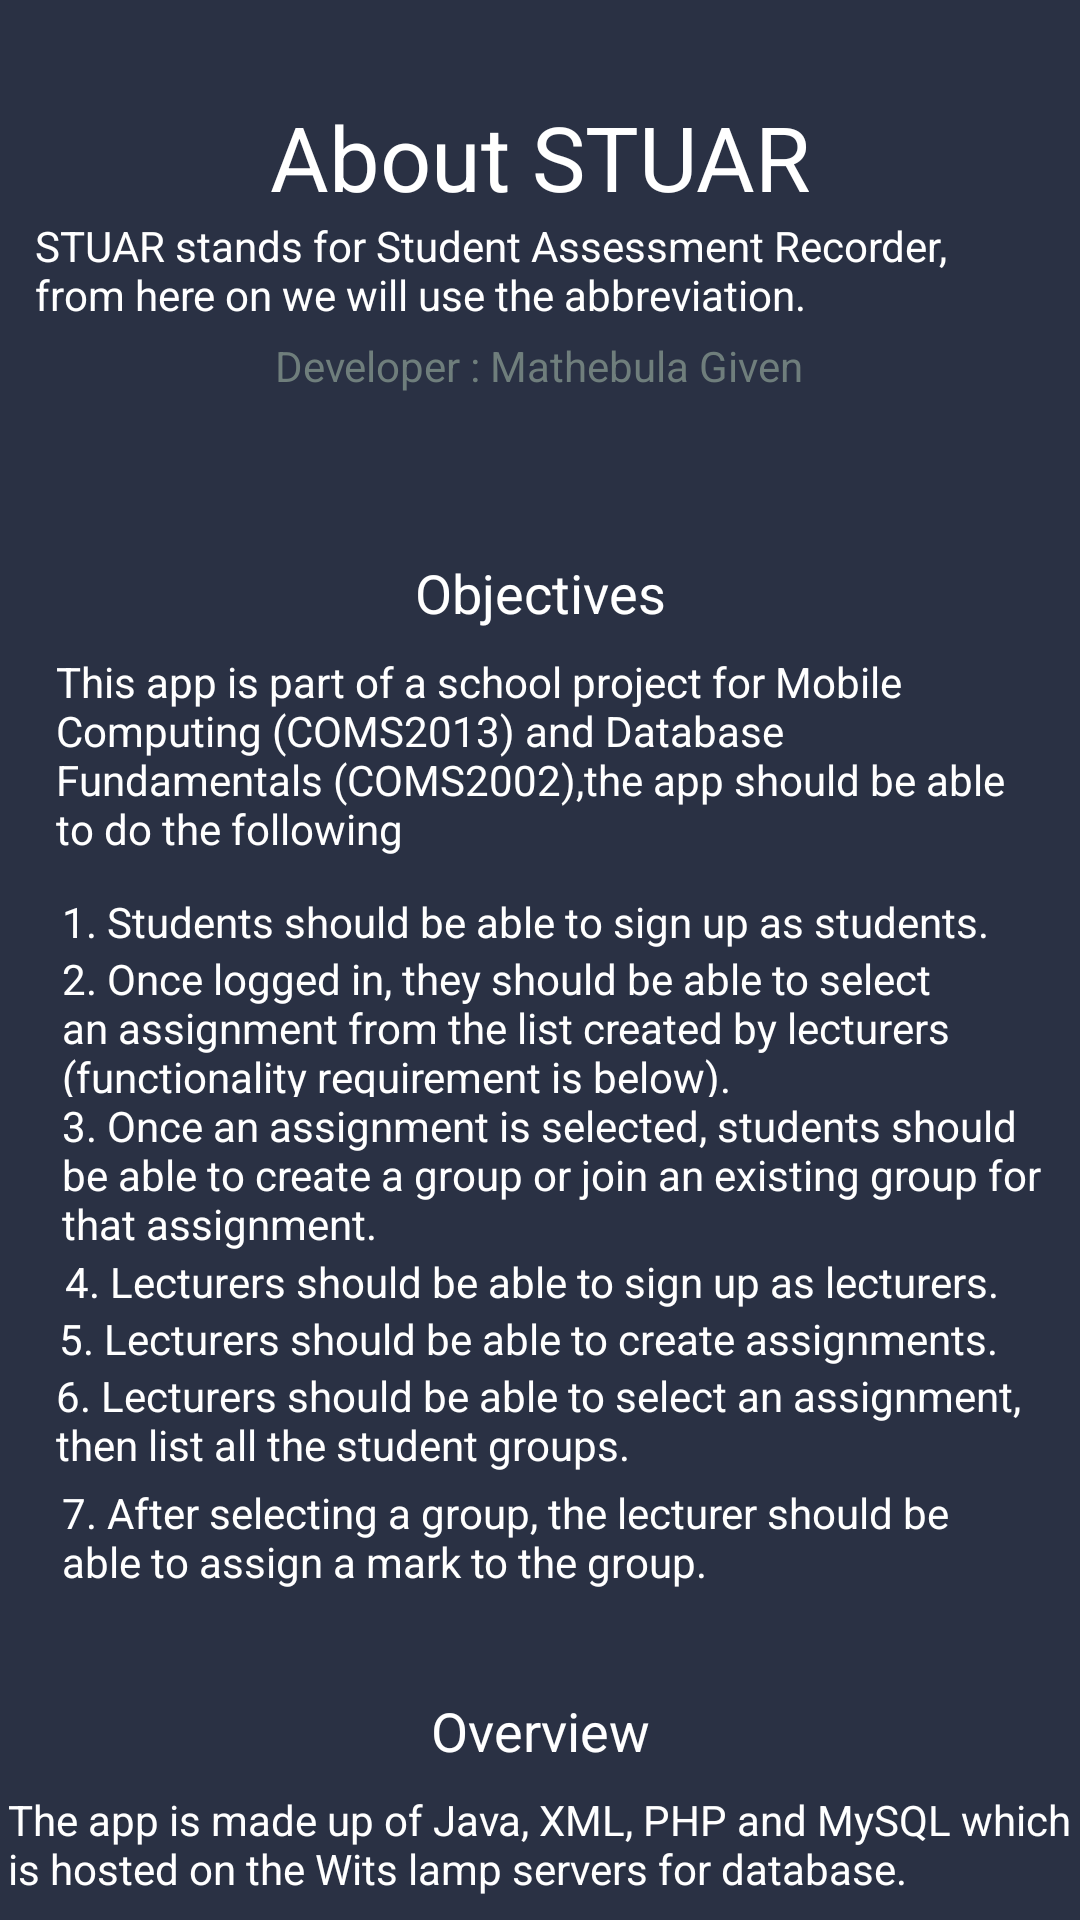

Android layout source for this screen:
<!-- AndroidManifest.xml: application theme Theme.STUAR -->
<!-- res/layout/about.xml -->
<?xml version="1.0" encoding="utf-8"?>
<androidx.constraintlayout.widget.ConstraintLayout xmlns:android="http://schemas.android.com/apk/res/android"
    xmlns:app="http://schemas.android.com/apk/res-auto"
    xmlns:tools="http://schemas.android.com/tools"
    android:layout_width="match_parent"
    android:layout_height="match_parent"
    android:background="@color/dark_mode">

    <androidx.constraintlayout.widget.ConstraintLayout
        android:layout_width="355dp"
        android:layout_height="694dp"
        android:layout_marginStart="28dp"
        android:layout_marginTop="16dp"
        android:layout_marginEnd="28dp"
        app:layout_constraintEnd_toEndOf="parent"
        app:layout_constraintStart_toStartOf="parent"
        app:layout_constraintTop_toTopOf="parent">

        <TextView
            android:id="@+id/textView23"
            android:layout_width="wrap_content"
            android:layout_height="wrap_content"
            android:layout_marginStart="87dp"
            android:layout_marginTop="16dp"
            android:layout_marginEnd="87dp"
            android:text="About STUAR"
            android:textColor="@color/my_white"
            android:textSize="30sp"
            app:layout_constraintEnd_toEndOf="parent"
            app:layout_constraintStart_toStartOf="parent"
            app:layout_constraintTop_toTopOf="parent" />

        <TextView
            android:id="@+id/textView24"
            android:layout_width="337dp"
            android:layout_height="40dp"
            android:layout_marginStart="9dp"
            android:layout_marginEnd="9dp"
            android:text="STUAR stands for Student Assessment Recorder, from here on we will use the abbreviation."
            android:textColor="@color/my_white"
            android:textSize="14sp"
            app:layout_constraintEnd_toEndOf="parent"
            app:layout_constraintStart_toStartOf="parent"
            app:layout_constraintTop_toBottomOf="@+id/textView23" />

        <TextView
            android:id="@+id/textView25"
            android:layout_width="wrap_content"
            android:layout_height="wrap_content"
            android:layout_marginStart="88dp"
            android:layout_marginEnd="89dp"
            android:text="Developer : Mathebula Given"
            android:textColor="@color/darkgrey"
            app:layout_constraintEnd_toEndOf="parent"
            app:layout_constraintStart_toStartOf="parent"
            app:layout_constraintTop_toBottomOf="@+id/textView24" />

        <TextView
            android:id="@+id/textView26"
            android:layout_width="wrap_content"
            android:layout_height="wrap_content"
            android:layout_marginStart="136dp"
            android:layout_marginTop="54dp"
            android:layout_marginEnd="136dp"
            android:text="Objectives"
            android:textColor="@color/my_white"
            android:textSize="18sp"
            app:layout_constraintEnd_toEndOf="parent"
            app:layout_constraintStart_toStartOf="parent"
            app:layout_constraintTop_toBottomOf="@+id/textView25" />

        <TextView
            android:id="@+id/textView27"
            android:layout_width="321dp"
            android:layout_height="80dp"
            android:layout_marginStart="16dp"
            android:layout_marginTop="8dp"
            android:layout_marginEnd="18dp"
            android:text="This app is part of a school project for Mobile Computing (COMS2013) and Database Fundamentals (COMS2002),the app should be able to do the following "
            android:textColor="@color/my_white"
            app:layout_constraintEnd_toEndOf="parent"
            app:layout_constraintStart_toStartOf="parent"
            app:layout_constraintTop_toBottomOf="@+id/textView26" />

        <TextView
            android:id="@+id/textView28"
            android:layout_width="wrap_content"
            android:layout_height="wrap_content"
            android:layout_marginEnd="28dp"
            android:text="1. Students should be able to sign up as students."
            android:textColor="@color/my_white"
            app:layout_constraintEnd_toEndOf="parent"
            app:layout_constraintTop_toBottomOf="@+id/textView27" />

        <TextView
            android:id="@+id/textView29"
            android:layout_width="319dp"
            android:layout_height="49dp"
            android:layout_marginStart="18dp"
            android:layout_marginEnd="18dp"
            android:text="2. Once logged in, they should be able to select an assignment from the list created by lecturers (functionality requirement is below)."
            android:textColor="@color/my_white"
            app:layout_constraintEnd_toEndOf="parent"
            app:layout_constraintStart_toStartOf="parent"
            app:layout_constraintTop_toBottomOf="@+id/textView28" />

        <TextView
            android:id="@+id/textView30"
            android:layout_width="328dp"
            android:layout_height="52dp"
            android:layout_marginStart="18dp"
            android:layout_marginEnd="9dp"
            android:text="3. Once an assignment is selected, students should be able to create a group or join an existing group for that assignment."
            android:textColor="@color/my_white"
            app:layout_constraintEnd_toEndOf="parent"
            app:layout_constraintStart_toStartOf="parent"
            app:layout_constraintTop_toBottomOf="@+id/textView29" />

        <TextView
            android:id="@+id/textView31"
            android:layout_width="wrap_content"
            android:layout_height="wrap_content"
            android:layout_marginStart="18dp"
            android:layout_marginEnd="24dp"
            android:text="4. Lecturers should be able to sign up as lecturers."
            android:textColor="@color/my_white"
            app:layout_constraintEnd_toEndOf="parent"
            app:layout_constraintStart_toStartOf="parent"
            app:layout_constraintTop_toBottomOf="@+id/textView30" />

        <TextView
            android:id="@+id/textView32"
            android:layout_width="wrap_content"
            android:layout_height="wrap_content"
            android:layout_marginStart="16dp"
            android:layout_marginEnd="24dp"
            android:text="5. Lecturers should be able to create assignments."
            android:textColor="@color/my_white"
            app:layout_constraintEnd_toEndOf="parent"
            app:layout_constraintStart_toStartOf="parent"
            app:layout_constraintTop_toBottomOf="@+id/textView31" />

        <TextView
            android:id="@+id/textView33"
            android:layout_width="326dp"
            android:layout_height="39dp"
            android:layout_marginStart="16dp"
            android:layout_marginEnd="13dp"
            android:text="6. Lecturers should be able to select an assignment, then list all the student groups."
            android:textColor="@color/my_white"
            app:layout_constraintEnd_toEndOf="parent"
            app:layout_constraintStart_toStartOf="parent"
            app:layout_constraintTop_toBottomOf="@+id/textView32" />

        <TextView
            android:id="@+id/textView34"
            android:layout_width="322dp"
            android:layout_height="41dp"
            android:layout_marginStart="18dp"
            android:layout_marginEnd="15dp"
            android:text="7. After selecting a group, the lecturer should be able to assign a mark to the group."
            android:textColor="@color/my_white"
            app:layout_constraintEnd_toEndOf="parent"
            app:layout_constraintStart_toStartOf="parent"
            app:layout_constraintTop_toBottomOf="@+id/textView33" />

        <TextView
            android:id="@+id/textView35"
            android:layout_width="wrap_content"
            android:layout_height="wrap_content"
            android:layout_marginStart="141dp"
            android:layout_marginTop="29dp"
            android:layout_marginEnd="141dp"
            android:text="Overview"
            android:textColor="@color/my_white"
            android:textSize="18sp"
            app:layout_constraintEnd_toEndOf="parent"
            app:layout_constraintStart_toStartOf="parent"
            app:layout_constraintTop_toBottomOf="@+id/textView34" />

        <TextView
            android:id="@+id/textView37"
            android:layout_width="wrap_content"
            android:layout_height="wrap_content"
            android:layout_marginTop="8dp"
            android:text="The app is made up of Java, XML, PHP and MySQL which is hosted on the Wits lamp servers for database."
            android:textColor="@color/my_white"
            app:layout_constraintEnd_toEndOf="parent"
            app:layout_constraintStart_toStartOf="parent"
            app:layout_constraintTop_toBottomOf="@+id/textView35" />

        <TextView
            android:id="@+id/textView38"
            android:layout_width="wrap_content"
            android:layout_height="wrap_content"
            android:layout_marginStart="65dp"
            android:layout_marginTop="44dp"
            android:layout_marginEnd="65dp"
            android:layout_marginBottom="16dp"
            android:text="Still waiting for that Google job offer"
            android:textColor="@color/darkgrey"
            android:textSize="10sp"
            app:layout_constraintBottom_toBottomOf="parent"
            app:layout_constraintEnd_toEndOf="parent"
            app:layout_constraintStart_toStartOf="parent"
            app:layout_constraintTop_toBottomOf="@+id/textView37" />
    </androidx.constraintlayout.widget.ConstraintLayout>
</androidx.constraintlayout.widget.ConstraintLayout>
<!-- resources referenced by this layout -->
<resources>
  <color name="dark_mode">#2A3144</color>
  <color name="darkgrey">#6F7E7C</color>
  <color name="my_white">#FFFFFF</color>
  <style name="Theme.STUAR" parent="Theme.MaterialComponents.DayNight.DarkActionBar">
          
          <item name="colorPrimary">@color/purple_500</item>
          <item name="colorPrimaryVariant">@color/purple_700</item>
          <item name="colorOnPrimary">@color/white</item>
          
          <item name="colorSecondary">@color/teal_200</item>
          <item name="colorSecondaryVariant">@color/teal_700</item>
          <item name="colorOnSecondary">@color/black</item>
          
          <item name="android:statusBarColor" tools:targetApi="l">?attr/colorPrimaryVariant</item>
          
      </style>
  <color name="purple_500">#FF6200EE</color>
  <color name="purple_700">#FF3700B3</color>
  <color name="white">#FFFFFFFF</color>
  <color name="teal_200">#FF03DAC5</color>
  <color name="teal_700">#FF018786</color>
  <color name="black">#FF000000</color>
</resources>
